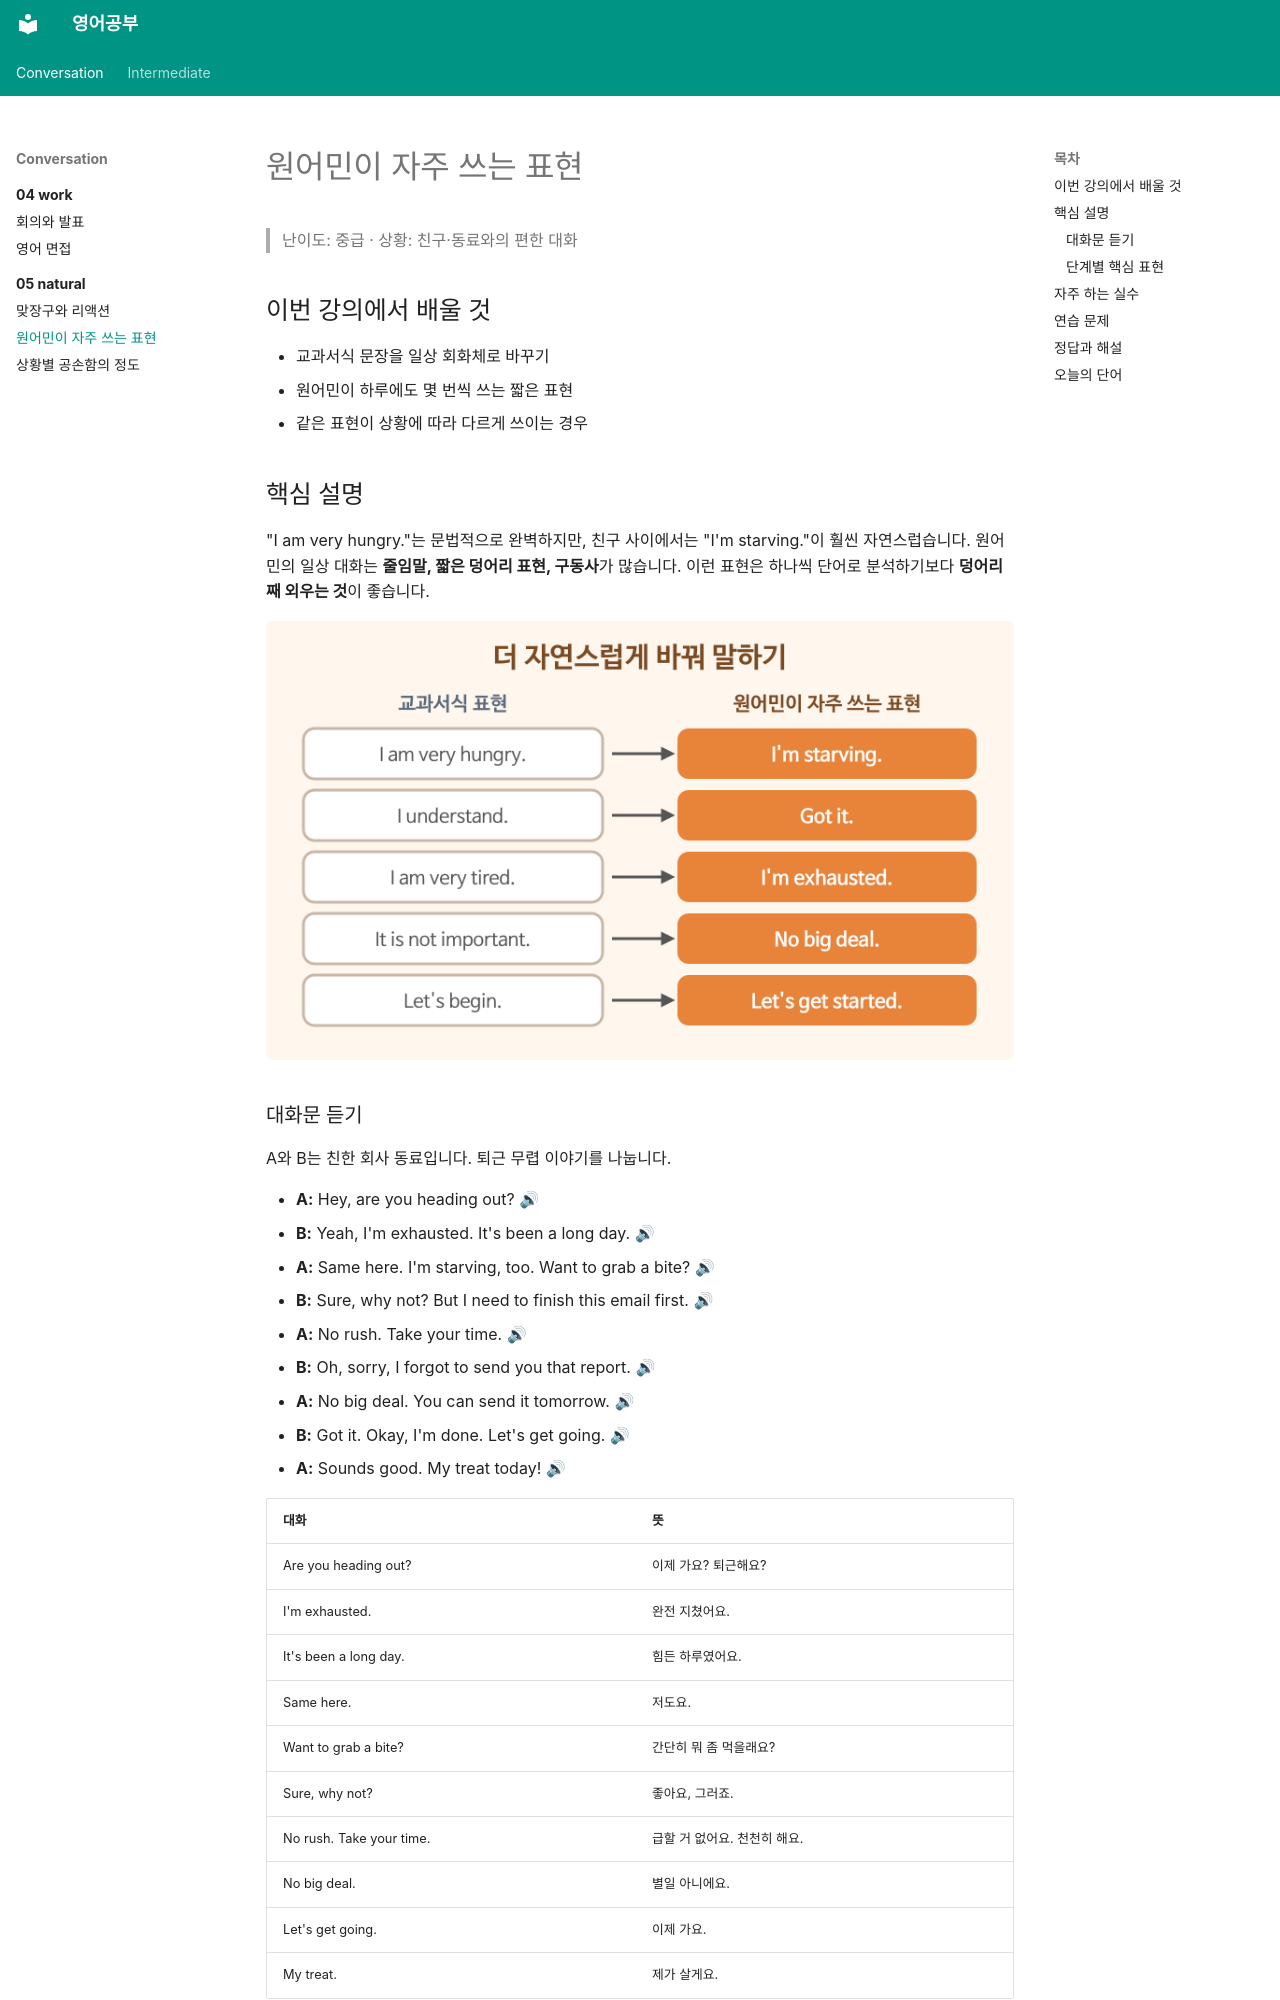

repository: goodhosup/english-study · page: conversation/05-natural/02-native-expressions/index.html · generator: mkdocs

---
track: conversation
chapter: 5
lesson: 2
title: 원어민이 자주 쓰는 표현
level_tag: 중급
tags: [회화, 자연스러운 표현, 구어]
---

# 원어민이 자주 쓰는 표현

> 난이도: 중급 · 상황: 친구·동료와의 편한 대화

## 이번 강의에서 배울 것

- 교과서식 문장을 일상 회화체로 바꾸기
- 원어민이 하루에도 몇 번씩 쓰는 짧은 표현
- 같은 표현이 상황에 따라 다르게 쓰이는 경우

## 핵심 설명

"I am very hungry."는 문법적으로 완벽하지만, 친구 사이에서는 "I'm starving."이 훨씬 자연스럽습니다. 원어민의 일상 대화는 **줄임말, 짧은 덩어리 표현, 구동사**가 많습니다. 이런 표현은 하나씩 단어로 분석하기보다 **덩어리째 외우는 것**이 좋습니다.

![교과서식 표현과 원어민이 자주 쓰는 표현을 짝지은 그림. I am very hungry는 I'm starving, I understand는 Got it, It is not important는 No big deal](images/02-native-expressions-1.png)

### 대화문 듣기

A와 B는 친한 회사 동료입니다. 퇴근 무렵 이야기를 나눕니다.

- **A:** Hey, are you heading out? [🔊](audio/02-native-expressions-01.mp3)
- **B:** Yeah, I'm exhausted. It's been a long day. [🔊](audio/02-native-expressions-02.mp3)
- **A:** Same here. I'm starving, too. Want to grab a bite? [🔊](audio/02-native-expressions-03.mp3)
- **B:** Sure, why not? But I need to finish this email first. [🔊](audio/02-native-expressions-04.mp3)
- **A:** No rush. Take your time. [🔊](audio/02-native-expressions-05.mp3)
- **B:** Oh, sorry, I forgot to send you that report. [🔊](audio/02-native-expressions-06.mp3)
- **A:** No big deal. You can send it tomorrow. [🔊](audio/02-native-expressions-07.mp3)
- **B:** Got it. Okay, I'm done. Let's get going. [🔊](audio/02-native-expressions-08.mp3)
- **A:** Sounds good. My treat today! [🔊](audio/02-native-expressions-09.mp3)

| 대화 | 뜻 |
|---|---|
| Are you heading out? | 이제 가요? 퇴근해요? |
| I'm exhausted. | 완전 지쳤어요. |
| It's been a long day. | 힘든 하루였어요. |
| Same here. | 저도요. |
| Want to grab a bite? | 간단히 뭐 좀 먹을래요? |
| Sure, why not? | 좋아요, 그러죠. |
| No rush. Take your time. | 급할 거 없어요. 천천히 해요. |
| No big deal. | 별일 아니에요. |
| Let's get going. | 이제 가요. |
| My treat. | 제가 살게요. |
